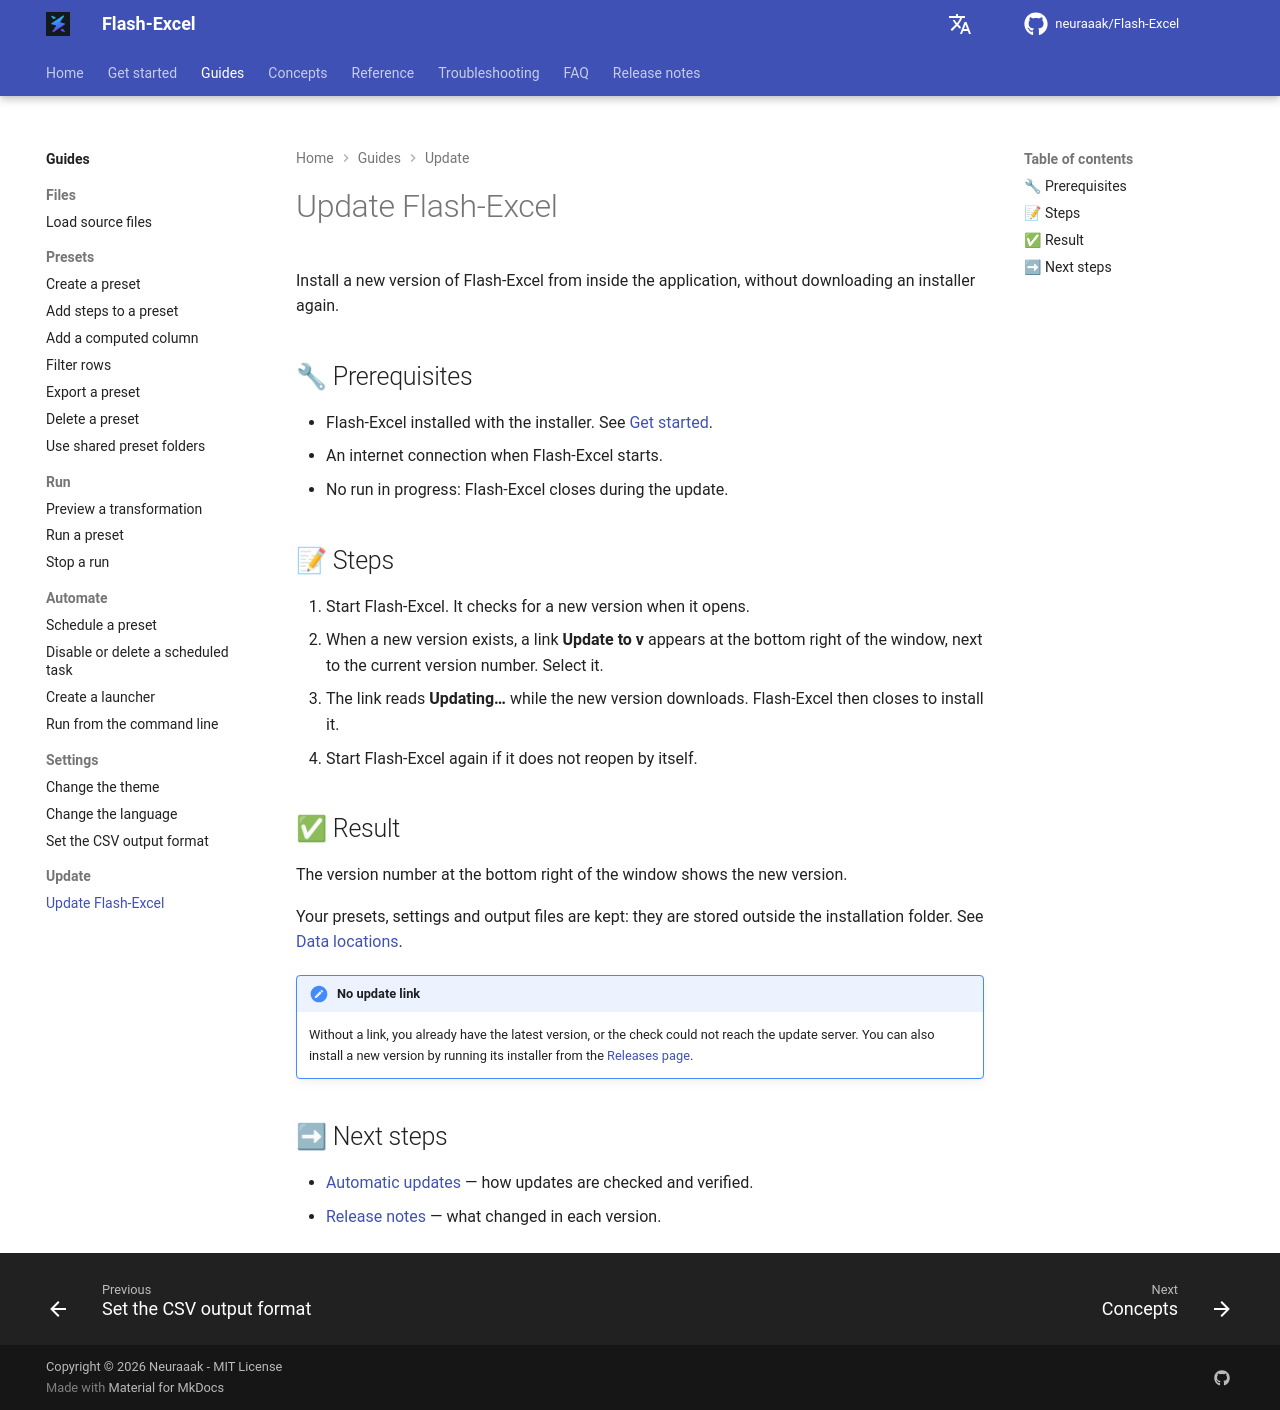

repository: neuraaak/Flash-Excel · page: 1.5.1/tasks/update/update-flash-excel/index.html · generator: mkdocs

# Update Flash-Excel

Install a new version of Flash-Excel from inside the application, without downloading an installer again.

## 🔧 Prerequisites

- Flash-Excel installed with the installer. See [Get started](../../get-started.md).
- An internet connection when Flash-Excel starts.
- No run in progress: Flash-Excel closes during the update.

## 📝 Steps

1. Start Flash-Excel. It checks for a new version when it opens.
2. When a new version exists, a link **Update to v<version>** appears at the bottom right of the window, next to the current version number. Select it.
3. The link reads **Updating…** while the new version downloads. Flash-Excel then closes to install it.
4. Start Flash-Excel again if it does not reopen by itself.

## ✅ Result

The version number at the bottom right of the window shows the new version.

Your presets, settings and output files are kept: they are stored outside the installation folder. See [Data locations](../../reference/data-locations.md).

!!! note "No update link"
    Without a link, you already have the latest version, or the check could not reach the update server. You can also install a new version by running its installer from the [Releases page](https://github.com/neuraaak/Flash-Excel/releases/latest).

## ➡ Next steps

- [Automatic updates](../../concepts/automatic-updates.md) — how updates are checked and verified.
- [Release notes](../../release-notes.md) — what changed in each version.
